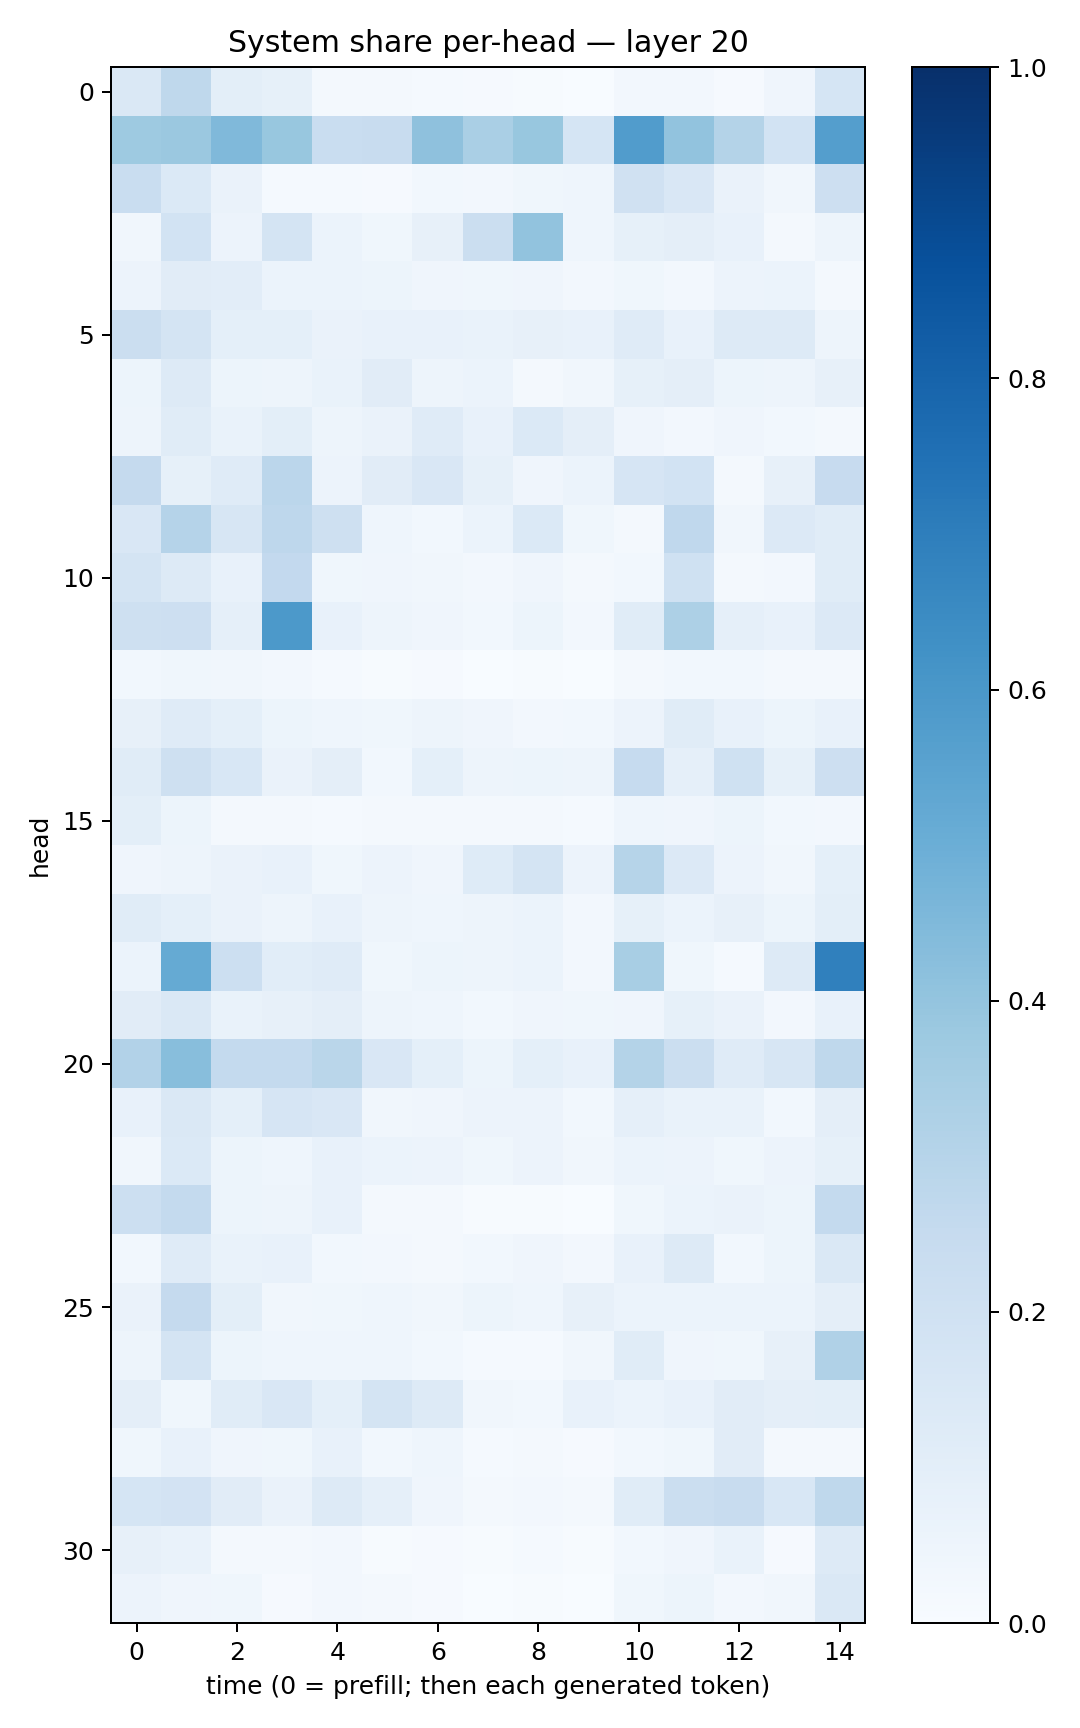

Values plotted in this chart, from the file beside it:
0.14281623, 0.27187172, 0.09923151, 0.084912315, 0.016602905, 0.017118743, 0.01367391, 0.009506814, 0.0076503158, 0.0026575497, 0.027323745, 0.024275472, 0.010533964, 0.040394884, 0.1684991
0.372, 0.3805, 0.4478, 0.3905, 0.2341, 0.242, 0.4135, 0.3395, 0.3868, 0.1692, 0.5758, 0.4031, 0.3083, 0.186, 0.5677
0.2333, 0.1368, 0.06448, 0.01546, 0.01549, 0.009451, 0.02788, 0.02582, 0.03852, 0.04671, 0.1973, 0.1519, 0.06524, 0.03189, 0.2136
0.03403, 0.1846, 0.05692, 0.1728, 0.06152, 0.03702, 0.08193, 0.2227, 0.4041, 0.043, 0.08349, 0.09482, 0.0774, 0.01943, 0.05038
0.05731, 0.1125, 0.1021, 0.06221, 0.0587, 0.05377, 0.03959, 0.03638, 0.03977, 0.02376, 0.0384, 0.02561, 0.05773, 0.05948, 0.02325
0.2209, 0.1738, 0.09364, 0.09166, 0.06554, 0.07043, 0.07447, 0.06794, 0.08117, 0.07682, 0.1191, 0.07573, 0.1303, 0.131, 0.0493
0.05385, 0.1294, 0.05229, 0.04691, 0.06921, 0.1125, 0.04931, 0.06032, 0.02283, 0.03395, 0.0843, 0.09739, 0.05333, 0.04738, 0.08196
0.04772, 0.1151, 0.06681, 0.09963, 0.04837, 0.06545, 0.1191, 0.07365, 0.1391, 0.09746, 0.04016, 0.0272, 0.03946, 0.03007, 0.0209
0.2526, 0.08306, 0.1208, 0.2847, 0.05762, 0.1113, 0.1504, 0.08243, 0.03946, 0.06067, 0.1655, 0.1853, 0.0217, 0.07909, 0.2424
0.1485, 0.3028, 0.1633, 0.2748, 0.209, 0.04643, 0.02778, 0.06152, 0.1384, 0.03718, 0.02273, 0.266, 0.03509, 0.1345, 0.116
0.1741, 0.1288, 0.078, 0.2599, 0.03732, 0.04055, 0.03335, 0.02623, 0.0427, 0.02311, 0.02953, 0.2021, 0.01626, 0.02388, 0.1145
0.2035, 0.2145, 0.08647, 0.593, 0.07194, 0.04882, 0.04168, 0.03091, 0.05274, 0.0263, 0.1169, 0.3257, 0.08961, 0.07386, 0.1328
0.02747, 0.03761, 0.03329, 0.02431, 0.01509, 0.006674, 0.01025, 0.003892, 0.006484, 0.00378, 0.02166, 0.03028, 0.03077, 0.01801, 0.02056
0.0784, 0.121, 0.09306, 0.05106, 0.04593, 0.03779, 0.05034, 0.03916, 0.02538, 0.03079, 0.05846, 0.116, 0.07448, 0.05435, 0.07129
0.1154, 0.2046, 0.1546, 0.06379, 0.09411, 0.0291, 0.09328, 0.04773, 0.0525, 0.04884, 0.2487, 0.08681, 0.2003, 0.08411, 0.2139
0.09865, 0.05126, 0.02288, 0.02161, 0.01491, 0.01796, 0.01648, 0.01711, 0.02252, 0.01199, 0.04389, 0.04207, 0.0539, 0.02765, 0.02433
0.04111, 0.04959, 0.06399, 0.07223, 0.03834, 0.05531, 0.0401, 0.1231, 0.178, 0.05839, 0.2994, 0.1359, 0.05718, 0.03371, 0.0931
0.1154, 0.09241, 0.06518, 0.04901, 0.07663, 0.05063, 0.04591, 0.05026, 0.05974, 0.02354, 0.08239, 0.06049, 0.08142, 0.05131, 0.09889
0.0604, 0.5179, 0.2161, 0.1058, 0.1202, 0.03829, 0.05317, 0.05022, 0.06173, 0.02535, 0.3436, 0.0387, 0.01472, 0.1303, 0.6893
0.1095, 0.1429, 0.06952, 0.07904, 0.09431, 0.05055, 0.04506, 0.03023, 0.04227, 0.03582, 0.04279, 0.08391, 0.06352, 0.02447, 0.07505
0.3124, 0.4268, 0.2542, 0.256, 0.2854, 0.1515, 0.09267, 0.05109, 0.09086, 0.07453, 0.3083, 0.2198, 0.1185, 0.1582, 0.2697
0.07193, 0.1444, 0.09089, 0.1679, 0.1496, 0.03199, 0.04127, 0.05474, 0.05518, 0.02983, 0.0883, 0.06899, 0.06858, 0.03106, 0.0966
0.03315, 0.1375, 0.05345, 0.04645, 0.0748, 0.05971, 0.05482, 0.03736, 0.05698, 0.03377, 0.06143, 0.05603, 0.03573, 0.05814, 0.08295
0.2183, 0.2549, 0.05115, 0.04972, 0.07707, 0.02344, 0.01849, 0.004132, 0.004396, 0.001484, 0.03609, 0.06215, 0.0656, 0.05091, 0.2545
0.0301, 0.1186, 0.06706, 0.07429, 0.02827, 0.02482, 0.01948, 0.03054, 0.04096, 0.02391, 0.0762, 0.13, 0.03021, 0.05283, 0.1483
0.0636, 0.2523, 0.09961, 0.03302, 0.03636, 0.04424, 0.03373, 0.05083, 0.04518, 0.08069, 0.06047, 0.06079, 0.05985, 0.05898, 0.09566
0.05063, 0.1781, 0.05286, 0.0447, 0.04309, 0.04523, 0.02796, 0.01481, 0.0149, 0.03359, 0.1152, 0.04039, 0.03738, 0.07825, 0.3188
0.09629, 0.03825, 0.1134, 0.1494, 0.09225, 0.1757, 0.1261, 0.0321, 0.0301, 0.07444, 0.06088, 0.07191, 0.113, 0.09382, 0.1008
0.03629, 0.07258, 0.04095, 0.03521, 0.07715, 0.02901, 0.04458, 0.01444, 0.0185, 0.01134, 0.0276, 0.03718, 0.1132, 0.01946, 0.01607
0.171, 0.1831, 0.1103, 0.06615, 0.1302, 0.08889, 0.04283, 0.01817, 0.02382, 0.0178, 0.1159, 0.2191, 0.237, 0.1549, 0.2724
0.08057, 0.06804, 0.01576, 0.02008, 0.0255, 0.004918, 0.009162, 0.00579, 0.01455, 0.007368, 0.02968, 0.03935, 0.06854, 0.01136, 0.1306
0.05725, 0.03933, 0.0361, 0.007905, 0.02603, 0.02231, 0.01057, 0.003782, 0.004189, 0.003193, 0.03725, 0.05306, 0.02725, 0.0338, 0.1407
